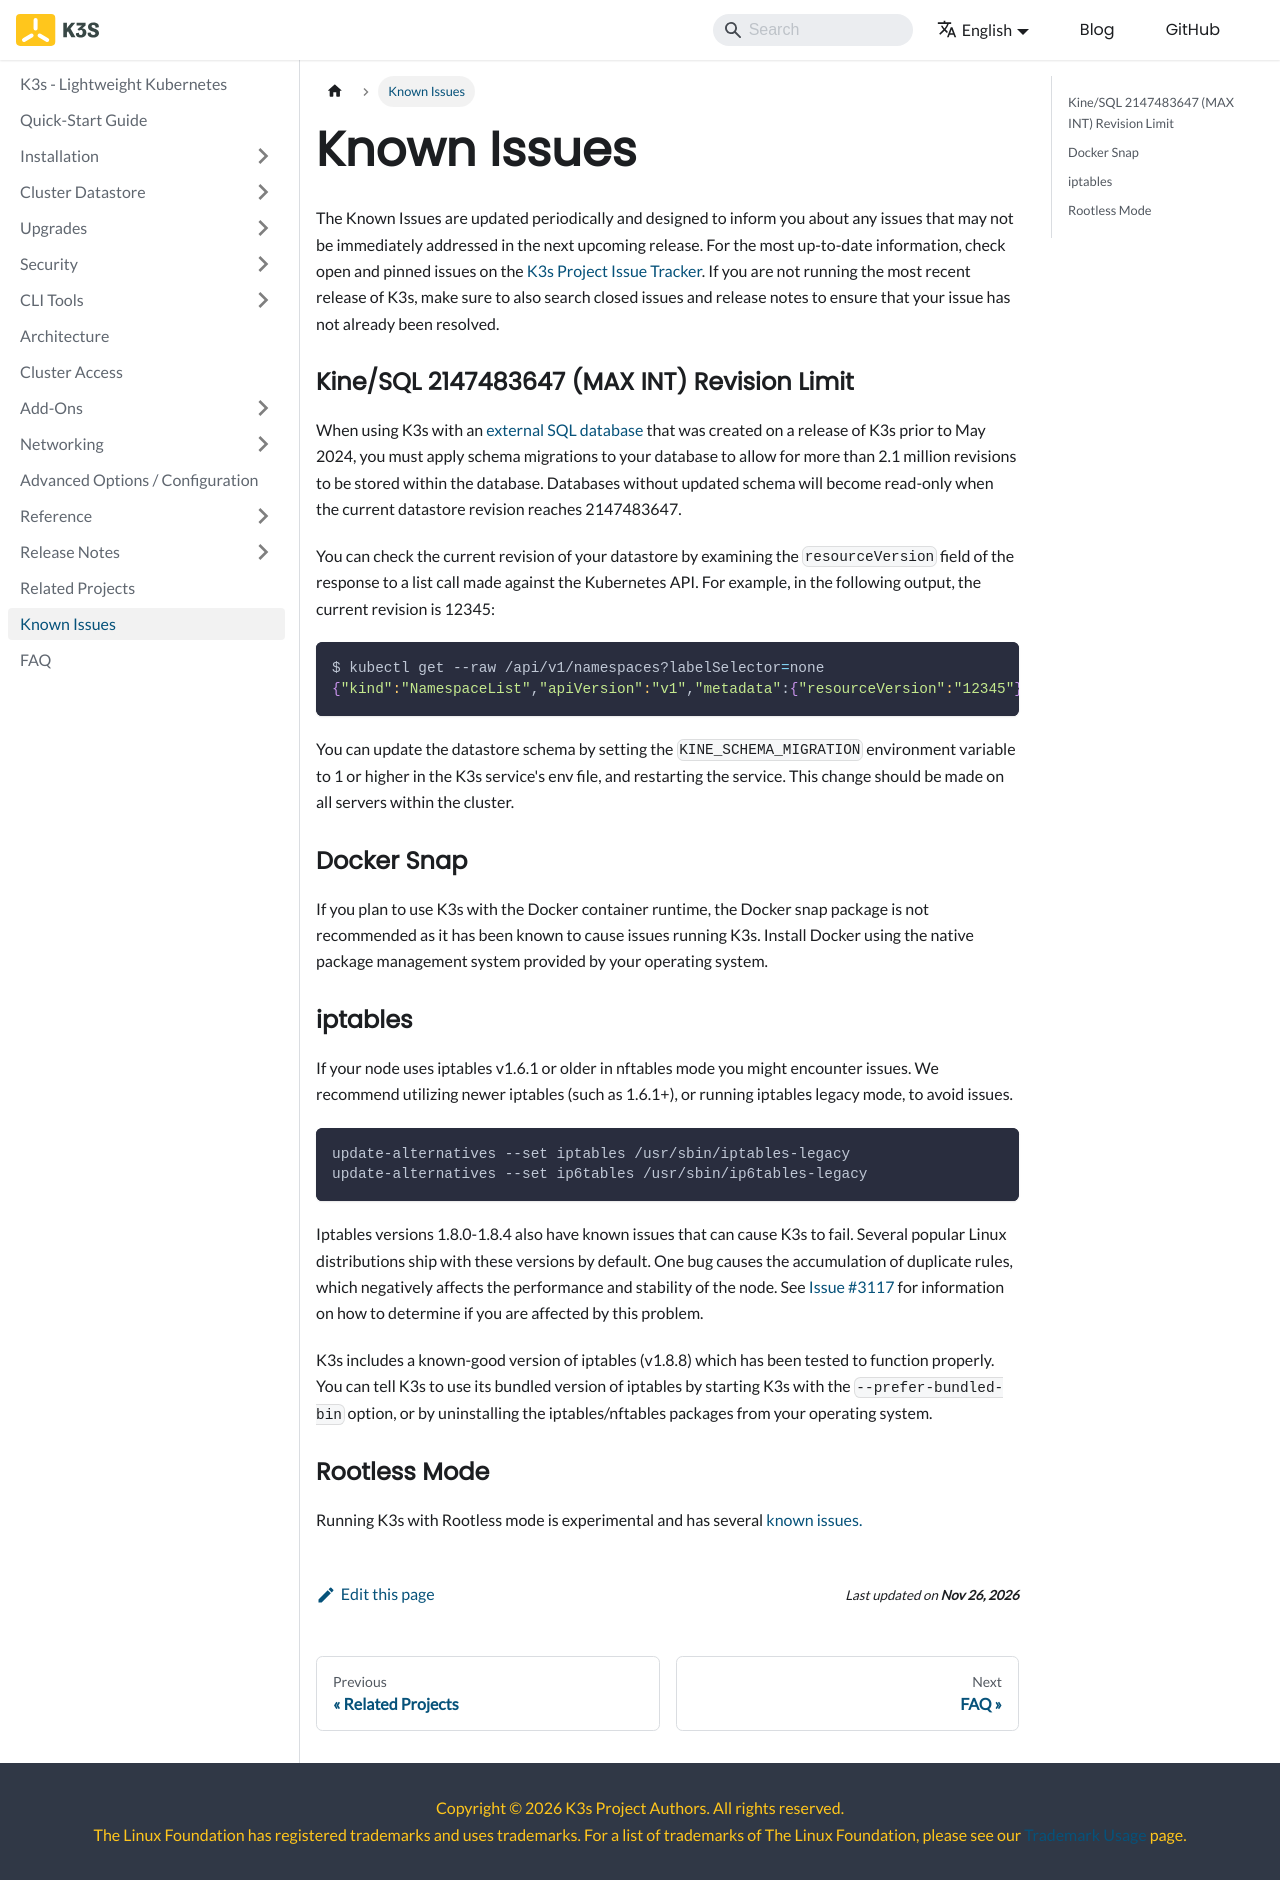

repository: k3s-io/docs · page: known-issues.html · generator: docusaurus

---
title: Known Issues
---
The Known Issues are updated periodically and designed to inform you about any issues that may not be immediately addressed in the next upcoming release.
For the most up-to-date information, check open and pinned issues on the [K3s Project Issue Tracker](https://github.com/k3s-io/k3s/issues).
If you are not running the most recent release of K3s, make sure to also search closed issues and release notes to ensure that your issue has not already been resolved.

### Kine/SQL 2147483647 (MAX INT) Revision Limit
When using K3s with an [external SQL database](datastore/ha.md) that was created on a release of K3s prior to May 2024, you must apply schema migrations to your database to allow for more than 2.1 million revisions to be stored within the database.
Databases without updated schema will become read-only when the current datastore revision reaches 2147483647.

You can check the current revision of your datastore by examining the `resourceVersion` field of the response to a list call made against the Kubernetes API.
For example, in the following output, the current revision is 12345:
```bash
$ kubectl get --raw /api/v1/namespaces?labelSelector=none
{"kind":"NamespaceList","apiVersion":"v1","metadata":{"resourceVersion":"12345"},"items":[]}
```

You can update the datastore schema by setting the `KINE_SCHEMA_MIGRATION` environment variable to 1 or higher in the K3s service's env file, and restarting the service.
This change should be made on all servers within the cluster.

### Docker Snap

If you plan to use K3s with the Docker container runtime, the Docker snap package is not recommended as it has been known to cause issues running K3s. Install Docker using the native package management system provided by your operating system.

### iptables

If your node uses iptables v1.6.1 or older in nftables mode you might encounter issues. We recommend utilizing newer iptables (such as 1.6.1+), or running iptables legacy mode, to avoid issues.

```bash
update-alternatives --set iptables /usr/sbin/iptables-legacy
update-alternatives --set ip6tables /usr/sbin/ip6tables-legacy
```

Iptables versions 1.8.0-1.8.4 also have known issues that can cause K3s to fail. Several popular Linux distributions ship with these versions by default. One bug causes the accumulation of duplicate rules, which negatively affects the performance and stability of the node. See [Issue #3117](https://github.com/k3s-io/k3s/issues/3117) for information on how to determine if you are affected by this problem.

K3s includes a known-good version of iptables (v1.8.8) which has been tested to function properly. You can tell K3s to use its bundled version of iptables by starting K3s with the `--prefer-bundled-bin` option, or by uninstalling the iptables/nftables packages from your operating system.

### Rootless Mode

Running K3s with Rootless mode is experimental and has several [known issues.](./advanced.md#known-issues-with-rootless-mode)
